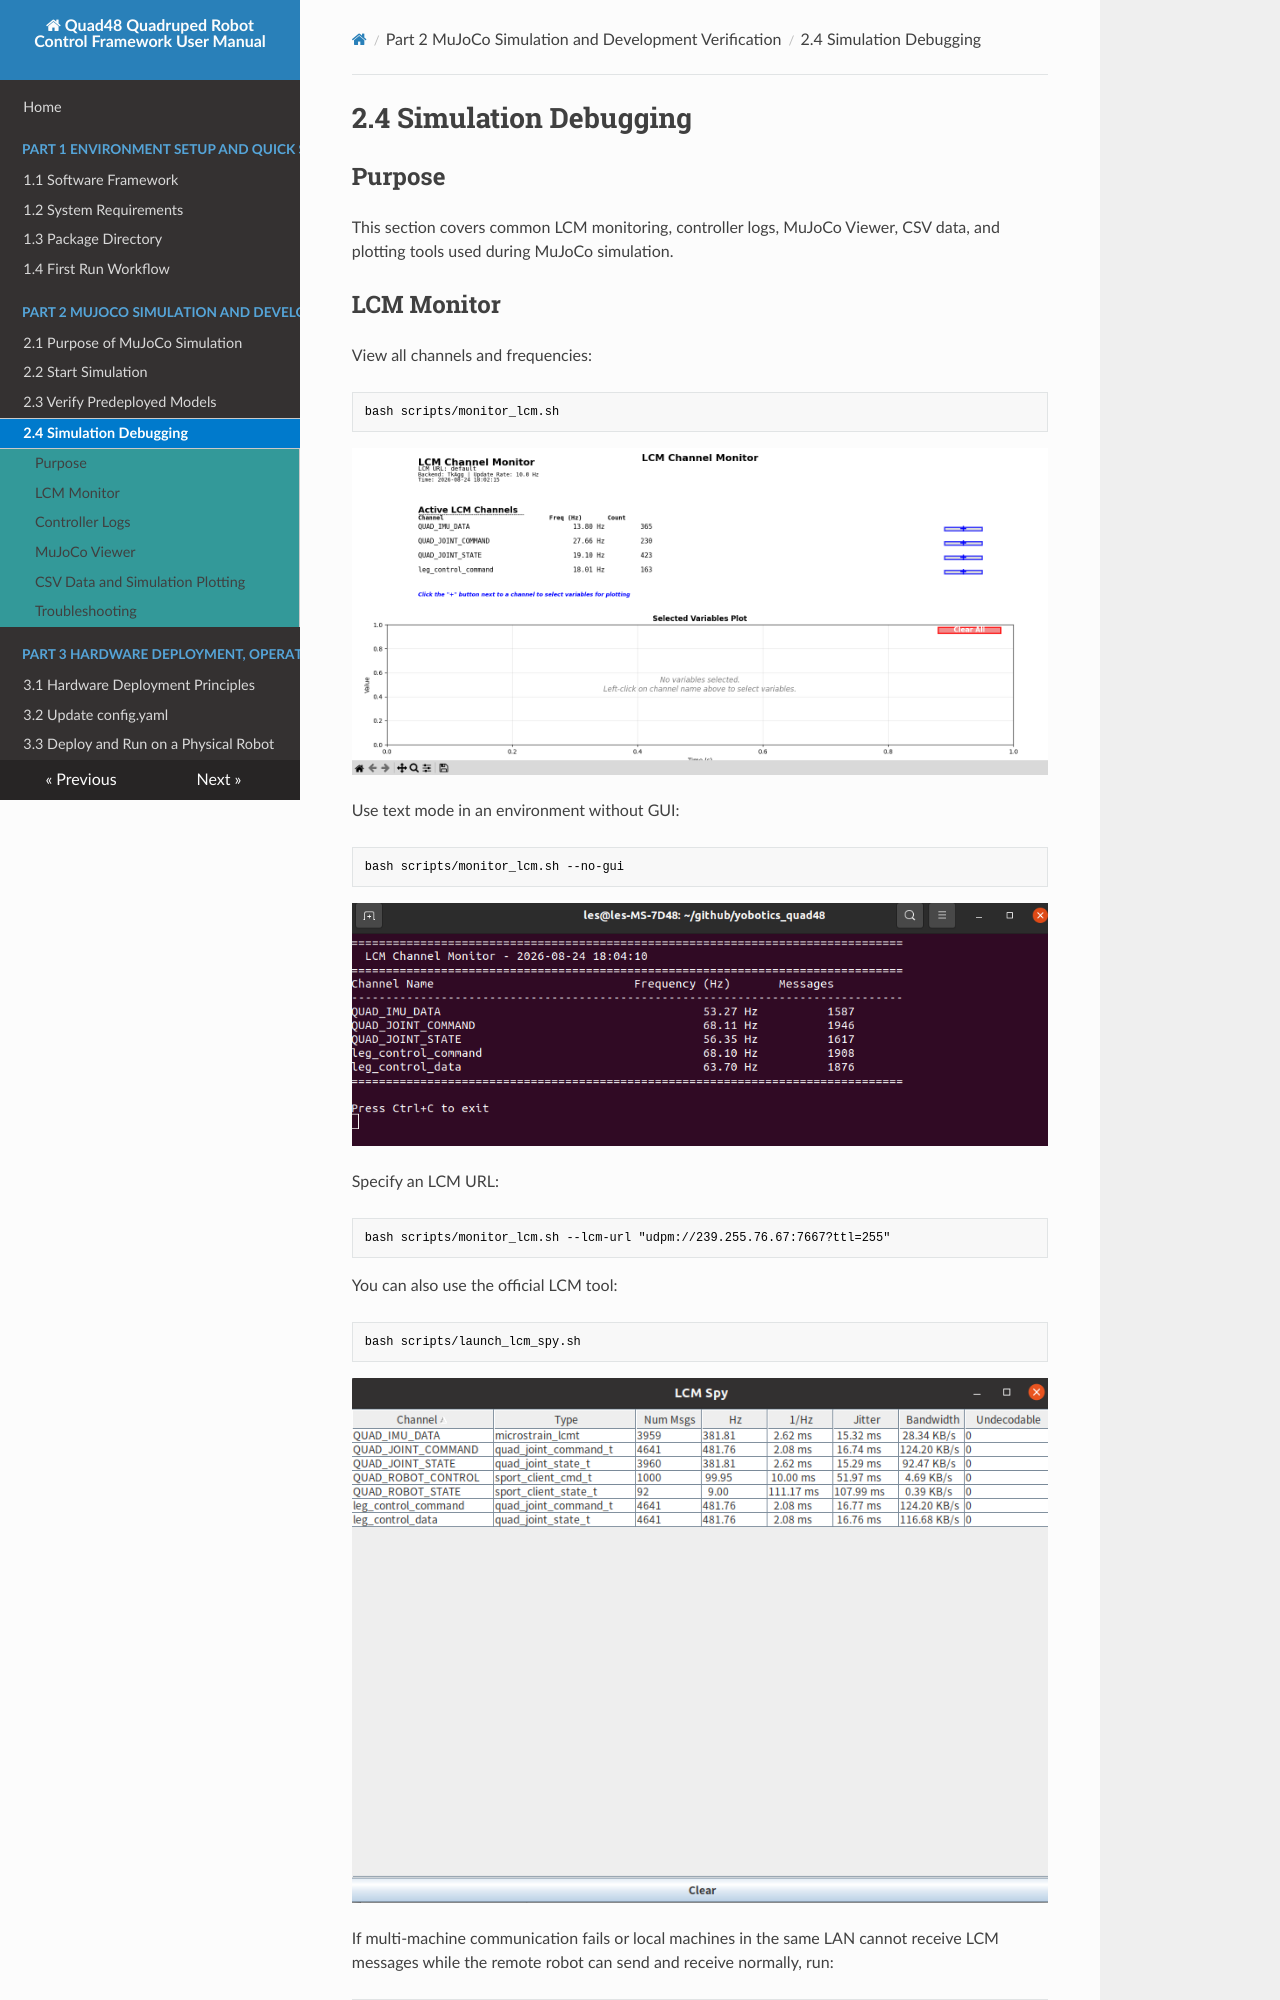

repository: YoboticsHub/yobotics_quad48 · page: part-2-mujoco/4.debug.html · generator: mkdocs

# 2.4 Simulation Debugging

## Purpose

This section covers common LCM monitoring, controller logs, MuJoCo Viewer, CSV data, and plotting tools used during MuJoCo simulation.

## LCM Monitor

View all channels and frequencies:

```bash
bash scripts/monitor_lcm.sh
```

![Image](images/4.1.png)

Use text mode in an environment without GUI:

```bash
bash scripts/monitor_lcm.sh --no-gui
```

![Image](images/4.2.png)

Specify an LCM URL:

```bash
bash scripts/monitor_lcm.sh --lcm-url "udpm://239.255.76.67:7667?ttl=255"
```

You can also use the official LCM tool:

```bash
bash scripts/launch_lcm_spy.sh
```

![Image](images/6.png)

If multi-machine communication fails or local machines in the same LAN cannot receive LCM messages while the remote robot can send and receive normally, run:

```bash
sudo bash scripts/setup_lcm_network.sh
```
